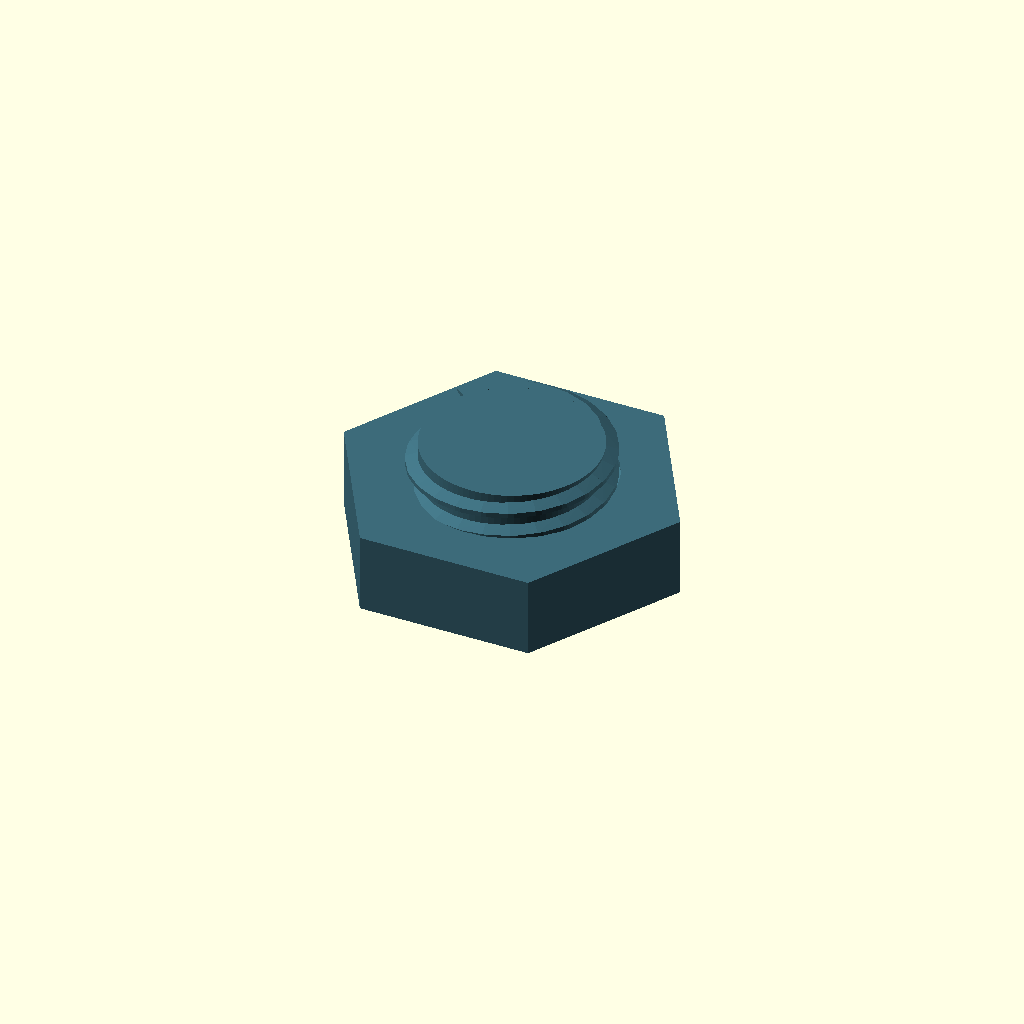
Cell 1 — every parameter at its default value.
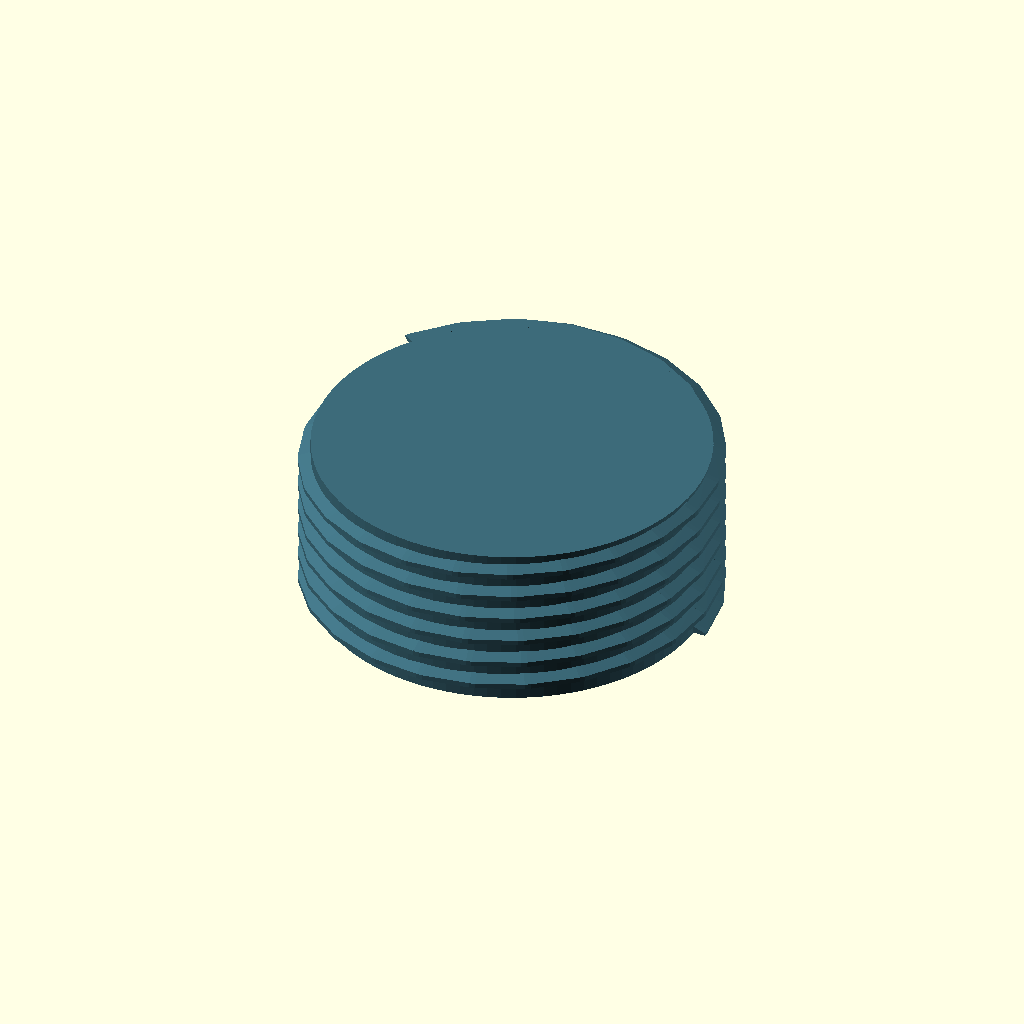
Cell 2 — major_diameter set to 40, the other parameters unchanged.
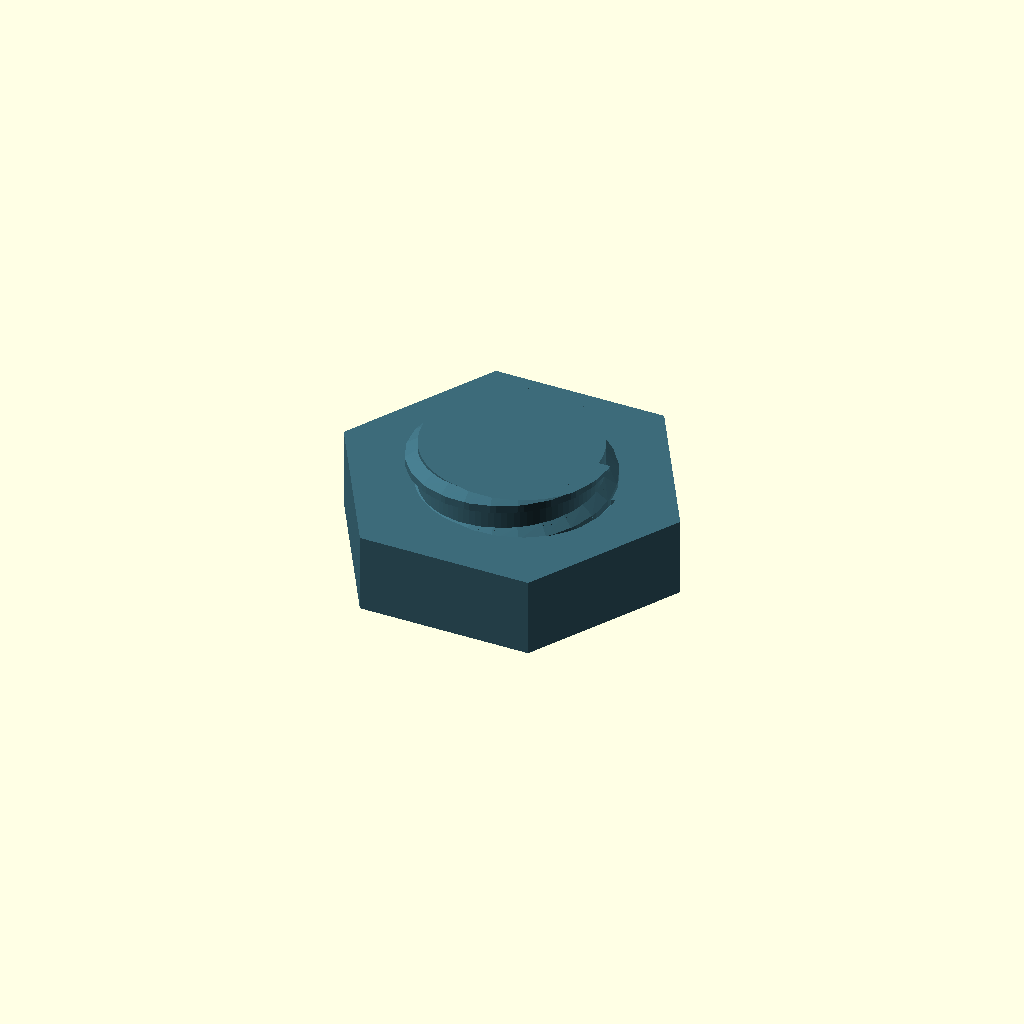
Cell 3: the same model with pitch = 4.
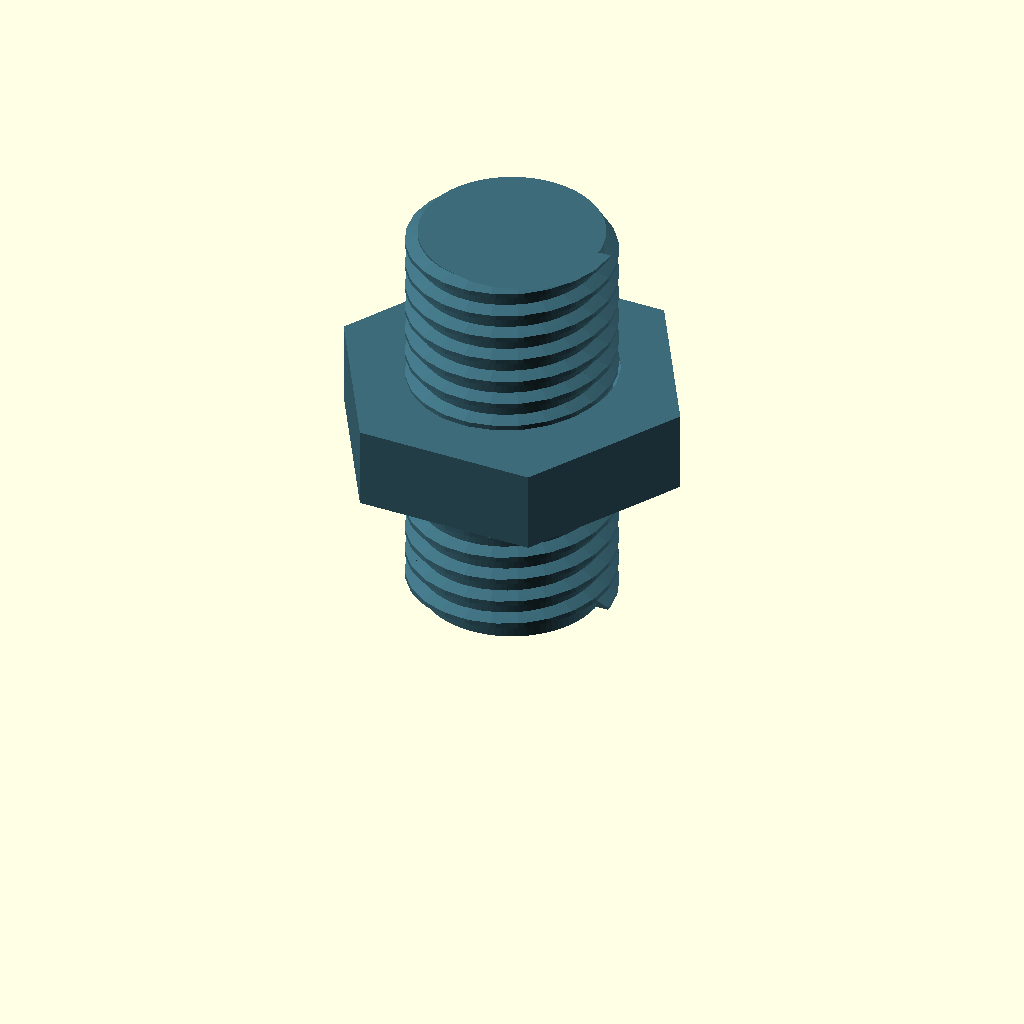
Cell 4: the same model with thread_length = 40.
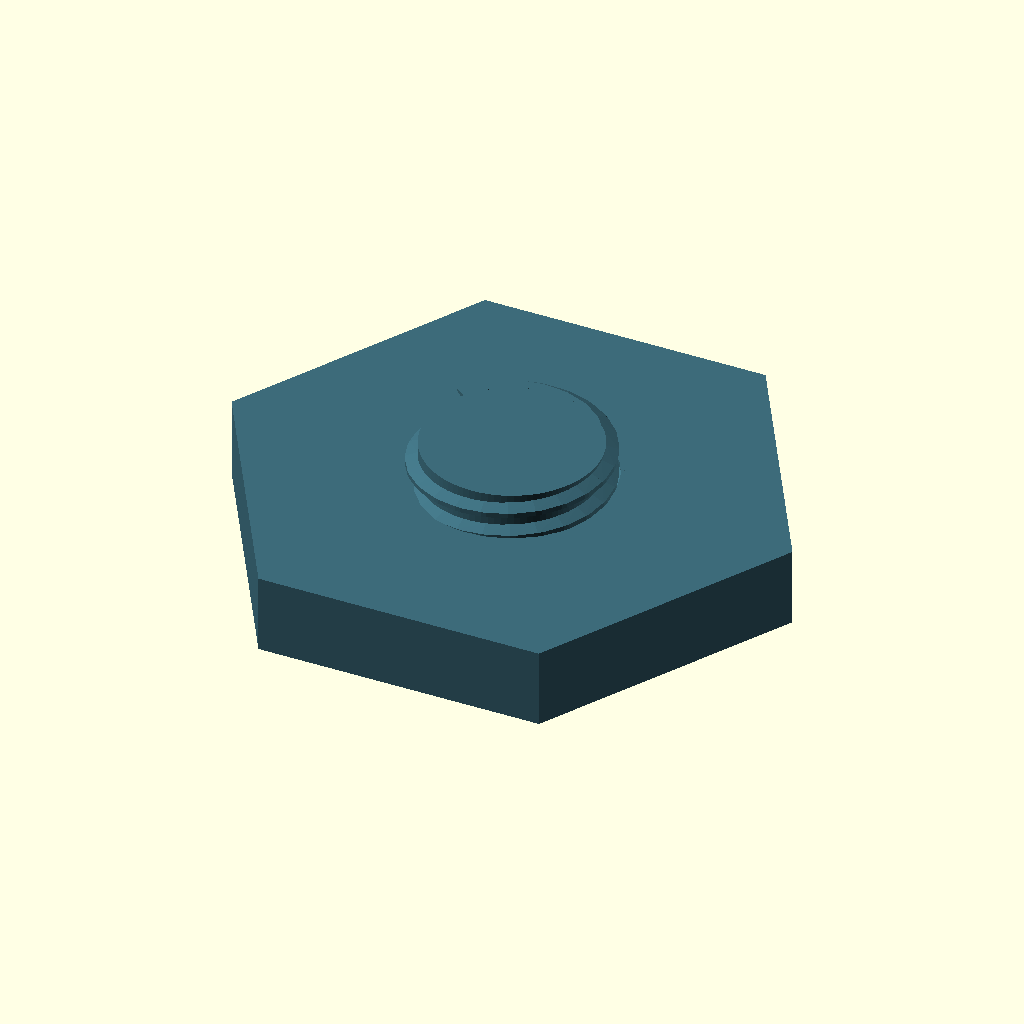
Cell 5: nut_across_flats = 50 (everything else at default).
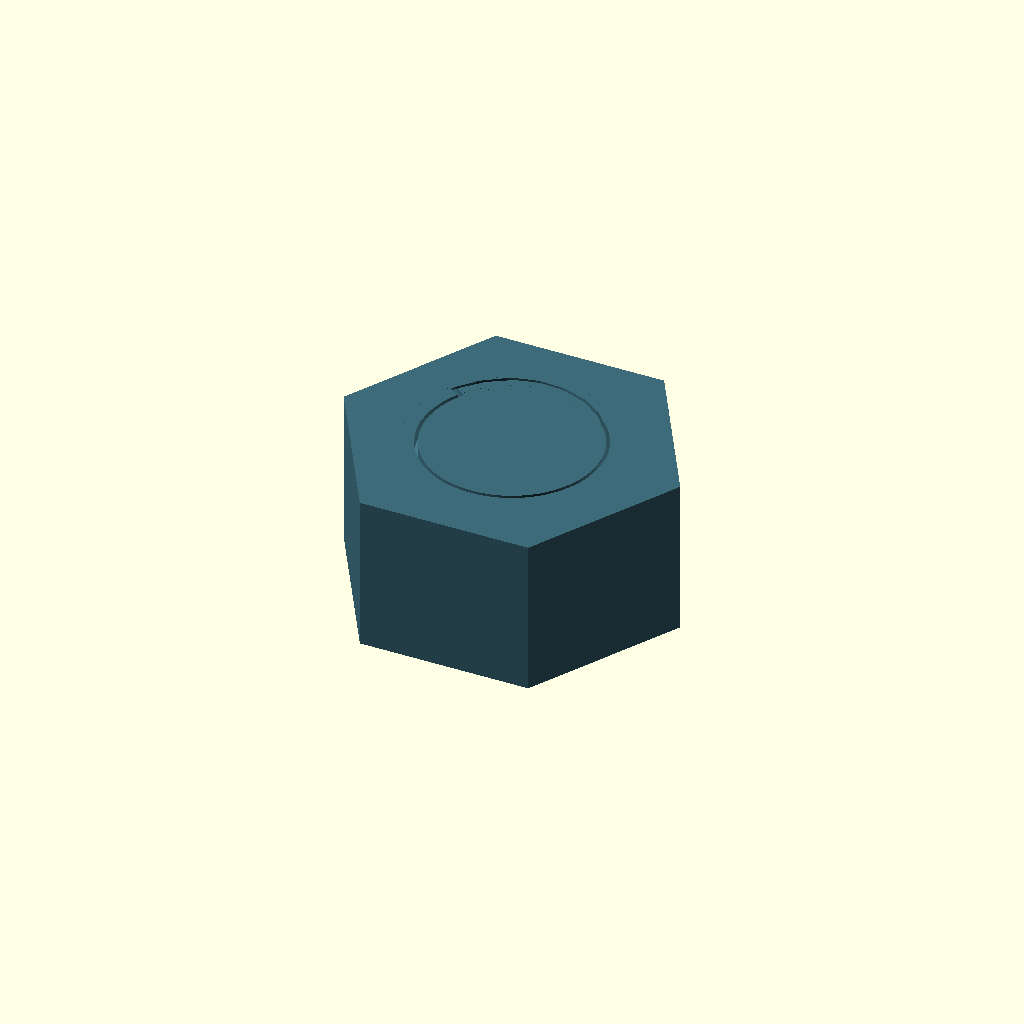
Cell 6: nut_height = 16 (everything else at default).
One fixed orthographic camera (rotation 55°, 0°, 25°; colour scheme Cornfield) for every cell.
The OpenSCAD source (skills/openscad-customizer/examples/trap-thread.scad):
// Trapezoid helix thread (MIT). Inline male_thread / thread_tooth into model.scad.
// Do not use BOSL2 for this. Female = cut of an enlarged male (gap on the nut only).
$fa = 4;
$fs = 0.4;

/* [Thread] */

// Major diameter of the male thread (mm).
major_diameter = 20; // [10:1:40]

// Axial pitch of one turn (mm).
pitch = 2.5; // [1.5:0.5:4]

// Length of the threaded section (mm).
thread_length = 16; // [8:1:40]

/* [Nut] */

// Hex nut across-flats size (mm).
nut_across_flats = 30; // [16:1:50]

// Nut thickness along the axis (mm).
nut_height = 8; // [5:0.5:16]

/* [Rendering] */

// Mid-tone preview color.
thread_color = "#3D6B7A"; // color

// All = stud with nut preview. Pick stud or nut to export one STL.
part = "all"; // [all:All, stud:Stud, nut:Nut]

/* [Hidden] */

// Radial depth of the trapezoid tooth (mm).
thread_depth = 1.2;

// Radial clearance applied only on the female thread (mm).
fit_gap = 0.35;

// Helix segments per turn.
segs_per_turn = 24;

// Bed-face chamfer (elephant-foot relief).
bed_chamfer = 0.6;

thread_demo();

module thread_demo(
    major_diameter = major_diameter,
    pitch = pitch,
    thread_length = thread_length,
    nut_across_flats = nut_across_flats,
    nut_height = nut_height,
    thread_color = thread_color,
    part = part
) {
    if (part == "all") {
        color(thread_color) stud_print();
        color(thread_color) nut_geom();
    } else if (part == "stud") {
        color(thread_color) stud_print();
    } else if (part == "nut") {
        color(thread_color) nut_print();
    }
}

// Assembly: nut sits around the mid-height of the stud.
module nut_geom() {
    translate([0, 0, (thread_length - nut_height) / 2])
        nut_print();
}

module stud_print() {
    d_major = major_diameter;
    d_minor = d_major - 2 * thread_depth;
    union() {
        cylinder(h = thread_length, d = d_minor);
        intersection() {
            male_thread(d_major, d_minor, pitch, thread_length, true, segs_per_turn);
            cylinder(h = thread_length, d = d_major + 0.4);
        }
    }
}

module nut_print() {
    d_major = major_diameter + 2 * fit_gap;
    d_minor = major_diameter - 2 * thread_depth + 2 * fit_gap;
    af = nut_across_flats;
    difference() {
        // Point-to-point = across-flats / cos(30)
        cylinder(h = nut_height, d = af / cos(30), $fn = 6);
        translate([0, 0, -0.01])
            cylinder(h = nut_height + 0.02, d = d_minor);
        translate([0, 0, -0.01])
            intersection() {
                male_thread(d_major, d_minor, pitch, nut_height + 0.02, true, segs_per_turn);
                cylinder(h = nut_height + 0.02, d = d_major + 0.4);
            }
        cylinder(h = bed_chamfer, d1 = d_major + 0.8, d2 = d_minor);
    }
}

// --- copy from here (MIT trapezoid helix) ---

module male_thread(
    d_major,
    d_minor,
    pitch,
    length,
    right_hand = true,
    segs_per_turn = 24
) {
    turns = length / pitch;
    n = max(1, ceil(turns * segs_per_turn));
    sense = right_hand ? 1 : -1;
    for (i = [0 : n - 1]) {
        z0 = i * length / n;
        z1 = (i + 1) * length / n;
        a0 = sense * 360 * turns * (i / n);
        a1 = sense * 360 * turns * ((i + 1) / n);
        hull() {
            translate([0, 0, z0]) rotate([0, 0, a0])
                thread_tooth(d_major, d_minor, pitch);
            translate([0, 0, z1]) rotate([0, 0, a1])
                thread_tooth(d_major, d_minor, pitch);
        }
    }
}

module thread_tooth(d_major, d_minor, pitch) {
    half_p = pitch * 0.28;
    r_maj = d_major / 2;
    r_min = d_minor / 2;
    rotate([90, 0, 0])
        linear_extrude(height = 0.55, center = true)
            polygon([
                [r_min, -half_p],
                [r_maj, -half_p * 0.35],
                [r_maj,  half_p * 0.35],
                [r_min,  half_p]
            ]);
}

// --- copy until here ---
Customizer parameters (derived from the source; name, type, default, range or options):
major_diameter: number, default 20, range 10 to 40, step 1
pitch: number, default 2.5, range 1.5 to 4, step 0.5
thread_length: number, default 16, range 8 to 40, step 1
nut_across_flats: number, default 30, range 16 to 50, step 1
nut_height: number, default 8, range 5 to 16, step 0.5
thread_color: string, default "#3D6B7A"
part: string, default "all", options "all", "stud", "nut"
